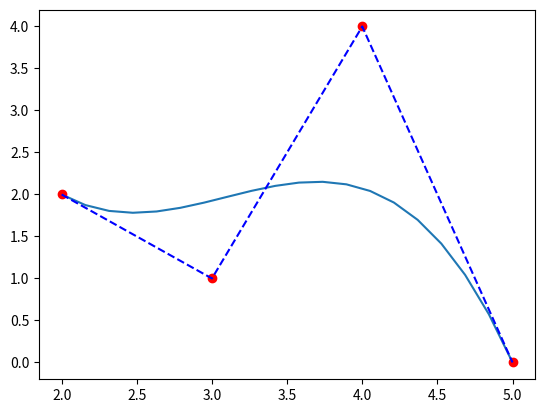

Reproduce this figure in Python.
import numpy as np
import matplotlib.pyplot as plt
from scipy.special import binom

def Bernstein(n, k):
    """Bernstein polynomial.

    """
    coeff = binom(n, k)

    def _bpoly(x):
        return coeff * x ** k * (1 - x) ** (n - k)

    return _bpoly


def Bezier(points, num=20):
    """Build Bezier curve from points.

    """
    N = len(points)
    t = np.linspace(0, 1, num=num)
    curve = np.zeros((num, 2))
    for ii in range(N):
        curve += np.outer(Bernstein(N - 1, ii)(t), points[ii])
    return curve

xp = np.array([2,3,4,5])
yp = np.array([2,1,4,0])
x, y = Bezier(list(zip(xp, yp))).T

plt.plot(x,y)
plt.plot(xp,yp,"ro")
plt.plot(xp,yp,"b--")

plt.show()